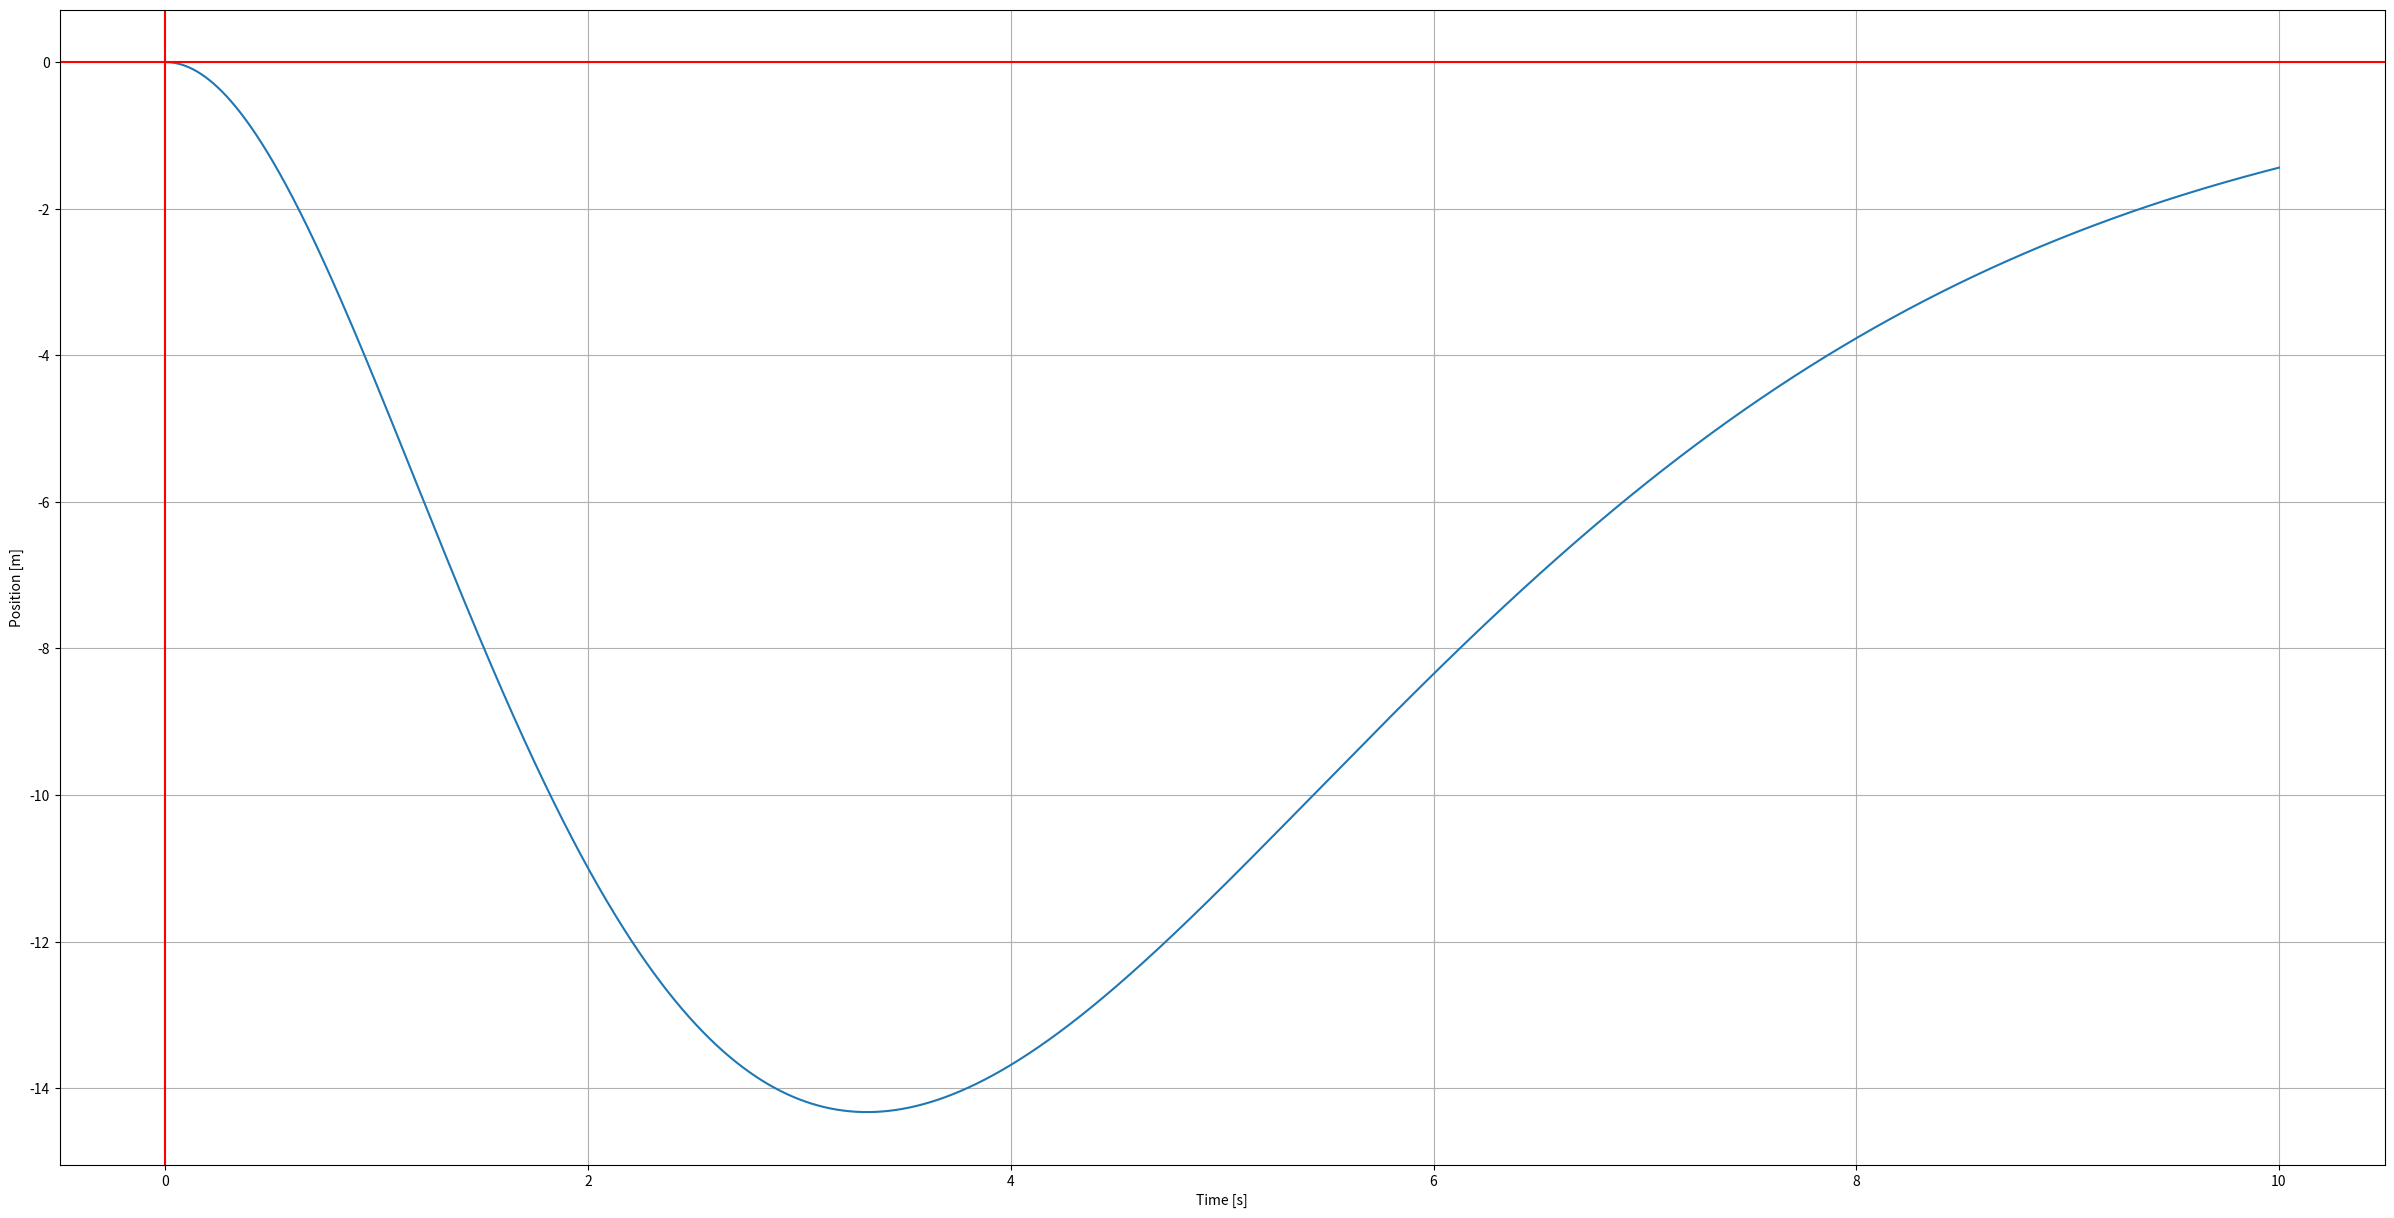

Write Python code to recreate this figure.
"""
[redacted]

[redacted]
"""

import numpy as np
from scipy import signal
from matplotlib import pyplot as plt


# =============================================================================
# Constants
# =============================================================================

#Physical values
M           = 5 #Mass of cart
m           = 0.251 #Mass of pendulum
l             = 0.334 #Lenght of pendulum arm
k            = 0.003 #Friction coefficient
g            = 9.82 #Acceleration due to gravity
displ      = 0 #x-position to stabilise system

#Inital values
x_0         = 0 #Start postion of cart
theta_0     = np.pi/3 #Start angle of pendulum
x_dot_0     = 0 #Start velocity of cart
theta_dot_0 = 0 #Start angular velocity of pendulum

#RK4 parameters
t_start     = 0.0 #Start time
t_stop      = 10 #End time
N           = 50000 #Number of steps

#Stabilisation parameters
P           = [-8,-9,-10,-11] #Eigenvalues used for stabilisation
P           = [-0.97592931, -0.74017246, -0.88919959, -0.69022008]

# =============================================================================
# RK4 Implementation
# =============================================================================

t_step = (t_stop - t_start)/float(N) #Step size
t_arr = np.linspace(t_start, t_stop, N+1) #Time array for plotting

def rk4(f, t, x, h):
    k1 = f(t, x)
    k2 = f(t + 0.5*h, x + 0.5*h*k1)
    k3 = f(t + 0.5*h, x + 0.5*h*k2)
    k4 = f(t + h, x + h*k3)
    xp = x + h*(k1 + 2.0*(k2 + k3) + k4)/6.0
    return xp, t + h

#Empty arrays to be filled
X1 = np.zeros(N + 1) #Cart positions
X2 = np.zeros(N + 1) #Pendulum angles
X3 = np.zeros(N + 1) #Cart velocities
X4 = np.zeros(N + 1) #Pendulum velocities

#Inserting initial values into arrays
X1[0] = x_0
X2[0] = theta_0
X3[0] = x_dot_0
X4[0] = theta_dot_0


# =============================================================================
# System Definition
# =============================================================================

#Defining the matricies of the system
A = np.array([[0,0,1,0],[0,0,0,1],[0,m*g/M,k/M,0],[0,g*(m+M)/(l*M),k/(l*M),0]])
B = np.array([[0,0,-1/M,-1/(l*M)]]).T

#Calculating the gain matrix
K = signal.place_poles(A,B,np.array(P)).gain_matrix

#Function definition describing the system
def fun(t, z):
    z_dot = (A - B @ K) @ (z-np.array([displ,0,0,0]))
    return z_dot
    
t = 0.0
for k in range(N):
    Xp, t = rk4(fun, t, np.array([X1[k], X2[k], X3[k], X4[k]]), t_step)
    X1[k+1] = Xp[0]
    X2[k+1] = Xp[1]
    X3[k+1] = Xp[2]
    X4[k+1] = Xp[3]

# =============================================================================
# Plotting setup
# =============================================================================

cart_pos = X1 #Cart positions
pend_ang = X2 #Pendulum angles
cart_vel = X3 #Cart velocities
pend_vel = X4 #Pendulum velocities

#The variables to put on each axis
x_vars = [t_arr]
y_vars = [cart_pos]

plt.figure(figsize=(30, 15))
for i in range(len(x_vars)):
    nr_plots = len(x_vars)
    x_var = x_vars[i]
    y_var = y_vars[i]
    x_label = ""
    y_label = ""
    
    if np.array_equal(x_var, t_arr):
        x_label = "Time [s]"
    elif np.array_equal(x_var, cart_pos):
        x_label = "Position [m]"
    elif np.array_equal(x_var, pend_ang):
        x_label = "Angle [rads]"
    elif np.array_equal(x_var, cart_vel):
        x_label = "Velocity [m/s]"
    elif np.array_equal(x_var, pend_vel):
        x_label = "Angular Velocity [rads/s]"
    
    if np.array_equal(y_var, t_arr):
        y_label = "Time [s]"
    elif np.array_equal(y_var, cart_pos):
        y_label = "Position [m]"
    elif np.array_equal(y_var, pend_ang):
        y_label = "Angle [rads]"
    elif np.array_equal(y_var, cart_vel):
        y_label = "Velocity [m/s]"
    elif np.array_equal(y_var, pend_vel):
        y_label = "Angular Velocity [rads/s]"

    plt.subplot(nr_plots, 1, i+1, xlabel=x_label, ylabel=y_label)
    plt.plot(x_var, y_var)
    plt.axhline(y=0, color="r")
    plt.axvline(x=0, color ="r")
    plt.grid()
plt.show()









